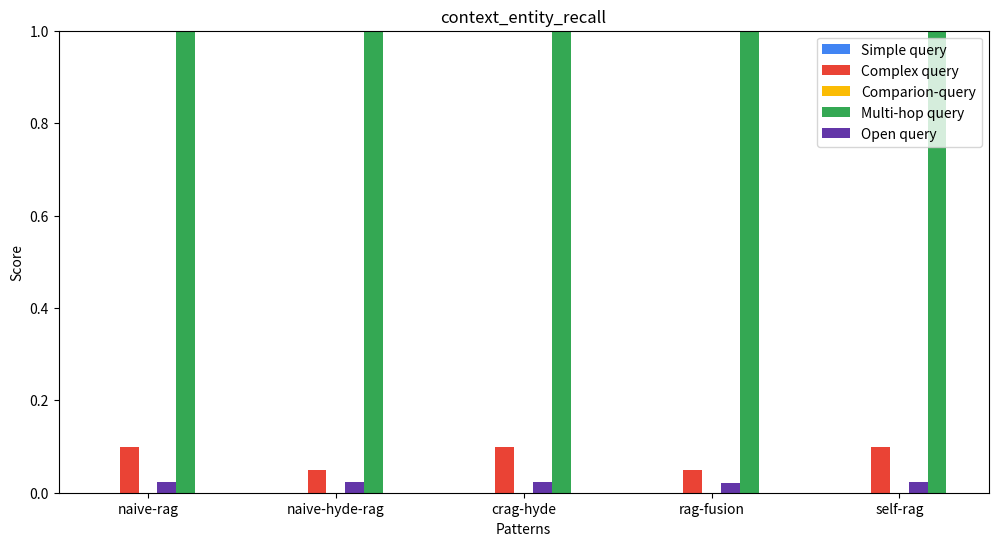

Python code for this plot:
import matplotlib.pyplot as plt
import numpy as np

# Dados fictícios - substitua pelos valores reais conforme necessário
meses = ["naive-rag", "naive-hyde-rag", "crag-hyde", "rag-fusion", "self-rag"]
vagas_simple_query =    [0.0, 0.0, 0.0, 0.0, 0.0]
vagas_complex_query =   [0.099, 0.04999, 0.0999, 0.04999, 0.09999]
vagas_comparion_query = [0.0, 0.0, 0.0,  0.0, 0.0]
vagas_multi_hop =       [0.99999, 0.99999, 0.99999,0.9999, 0.999]
vagas_open_query =      [0.0222, 0.02222,  0.02226, 0.021739, 0.022222222]

# Configurações do gráfico
x = np.arange(len(meses))  # A posição de cada mês
largura = 0.10  # Ajuste na largura de cada barra para acomodar a nova barra

fig, ax = plt.subplots(figsize=(12, 6))
ax.bar(x - 2*largura, vagas_simple_query, largura, label='Simple query', color='#4184F3')
ax.bar(x - largura, vagas_complex_query, largura, label='Complex query', color='#EA4335')
ax.bar(x, vagas_comparion_query, largura, label='Comparion-query', color='#FBBC04')
ax.bar(x + 2*largura, vagas_multi_hop, largura, label='Multi-hop query', color='#34A853')
ax.bar(x + largura, vagas_open_query, largura, label='Open query', color='#6336A8')

# Adiciona os rótulos, título e define o intervalo fixo do eixo Y
ax.set_xlabel('Patterns')
ax.set_ylabel('Score')
ax.set_title('context_entity_recall')
ax.set_xticks(x)
ax.set_xticklabels(meses)
ax.set_ylim(0, 1)  # Define o intervalo do eixo Y entre 0 e 1
ax.legend()

# Salva o gráfico como PNG
output_path = "./context_entity_recall_decisoes.png"
plt.savefig(output_path, format="png")
plt.close(fig)

output_path
